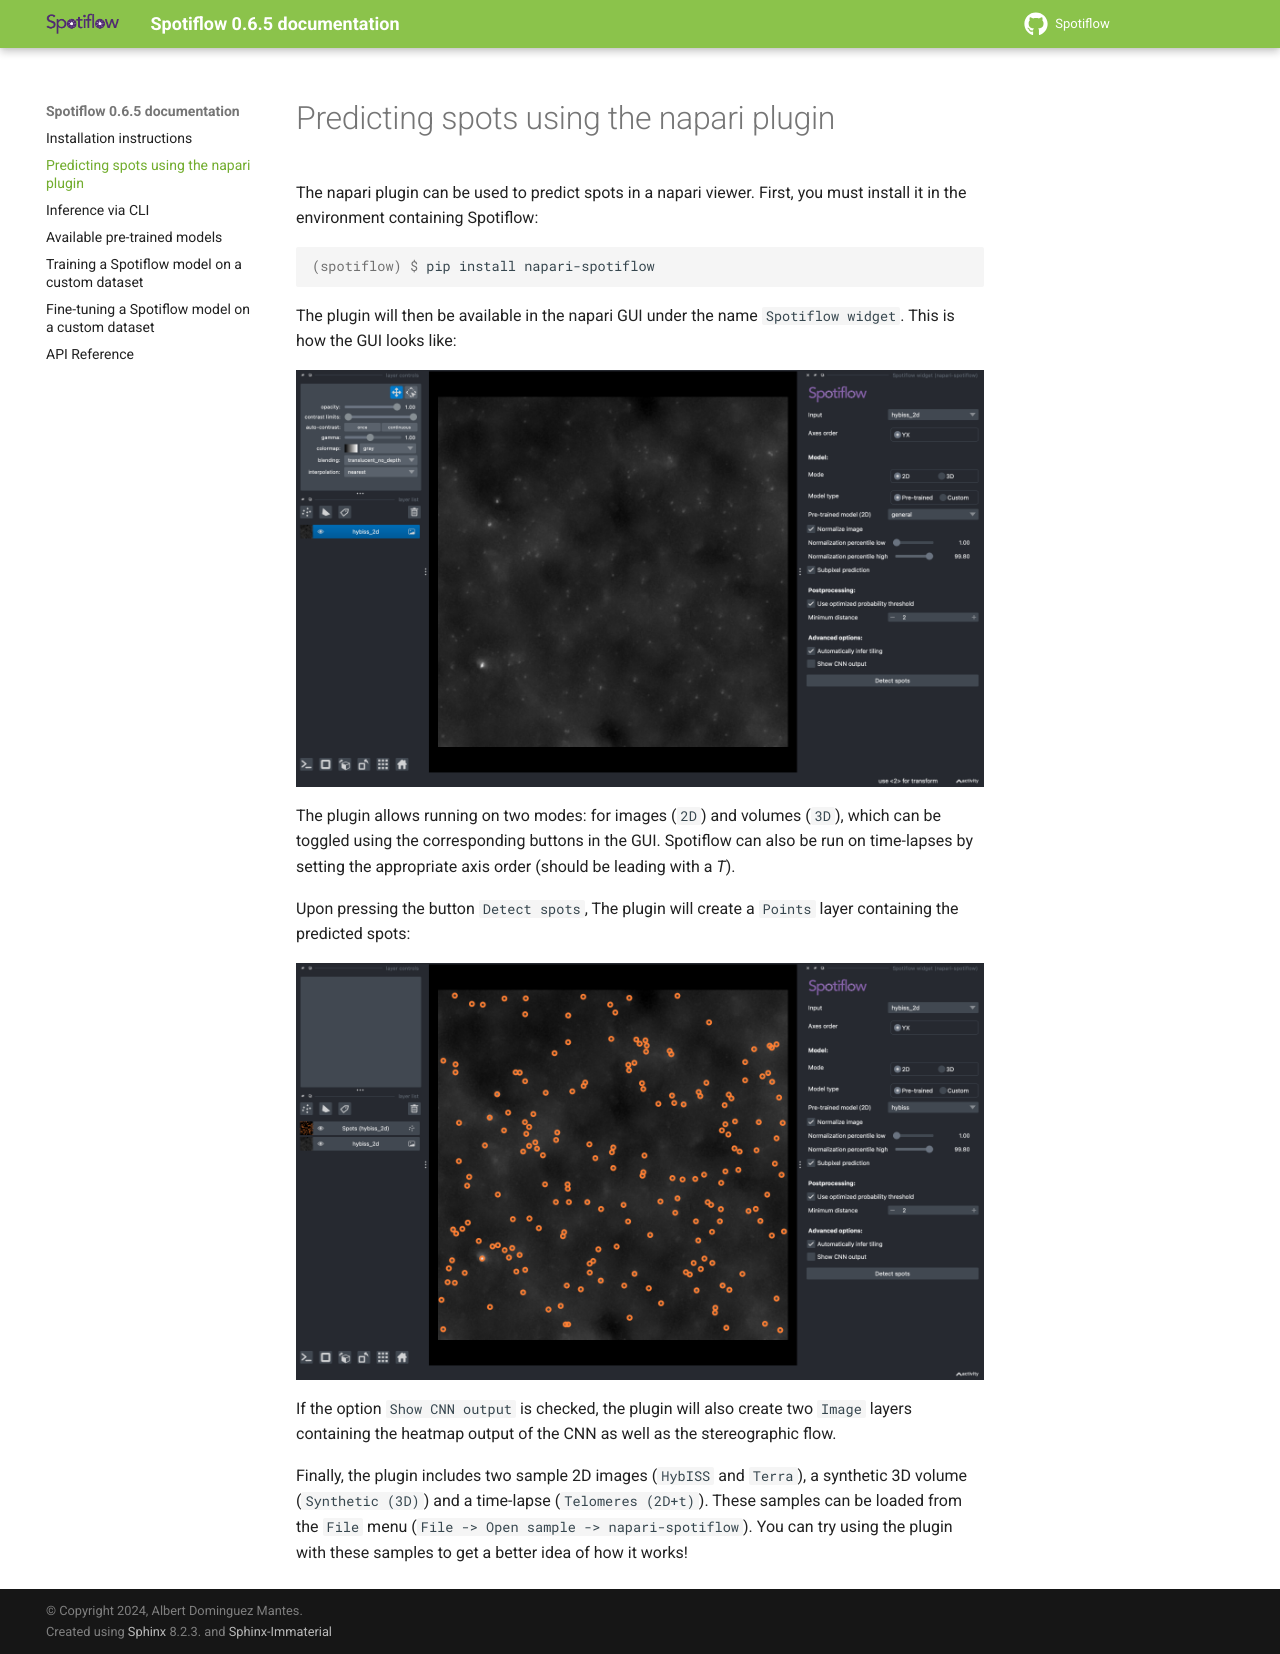

repository: weigertlab/spotiflow · page: napari.html · generator: sphinx

Predicting spots using the napari plugin
----------------------------------------

The napari plugin can be used to predict spots in a napari viewer. First, you must install it in the environment containing Spotiflow:

.. code-block:: console

    (spotiflow) $ pip install napari-spotiflow

The plugin will then be available in the napari GUI under the name ``Spotiflow widget``. This is how the GUI looks like:

.. image:: ./_static/spotiflow_napari_gui.png
    :width: 700
    :align: center

The plugin allows running on two modes: for images (``2D``) and volumes (``3D``), which can be toggled using the corresponding buttons in the GUI. Spotiflow can also be run on time-lapses by setting the appropriate axis order (should be leading with a `T`).

Upon pressing the button ``Detect spots``, The plugin will create a ``Points`` layer containing the predicted spots:

.. image:: ./_static/spotiflow_napari_preds.png
    :width: 700
    :align: center

If the option ``Show CNN output`` is checked, the plugin will also create two ``Image`` layers containing the heatmap output of the CNN as well as the stereographic flow.

Finally, the plugin includes two sample 2D images (``HybISS`` and ``Terra``), a synthetic 3D volume (``Synthetic (3D)``) and a time-lapse (``Telomeres (2D+t)``). These samples can be loaded from the ``File`` menu (``File -> Open sample -> napari-spotiflow``). You can try using the plugin with these samples to get a better idea of how it works!
